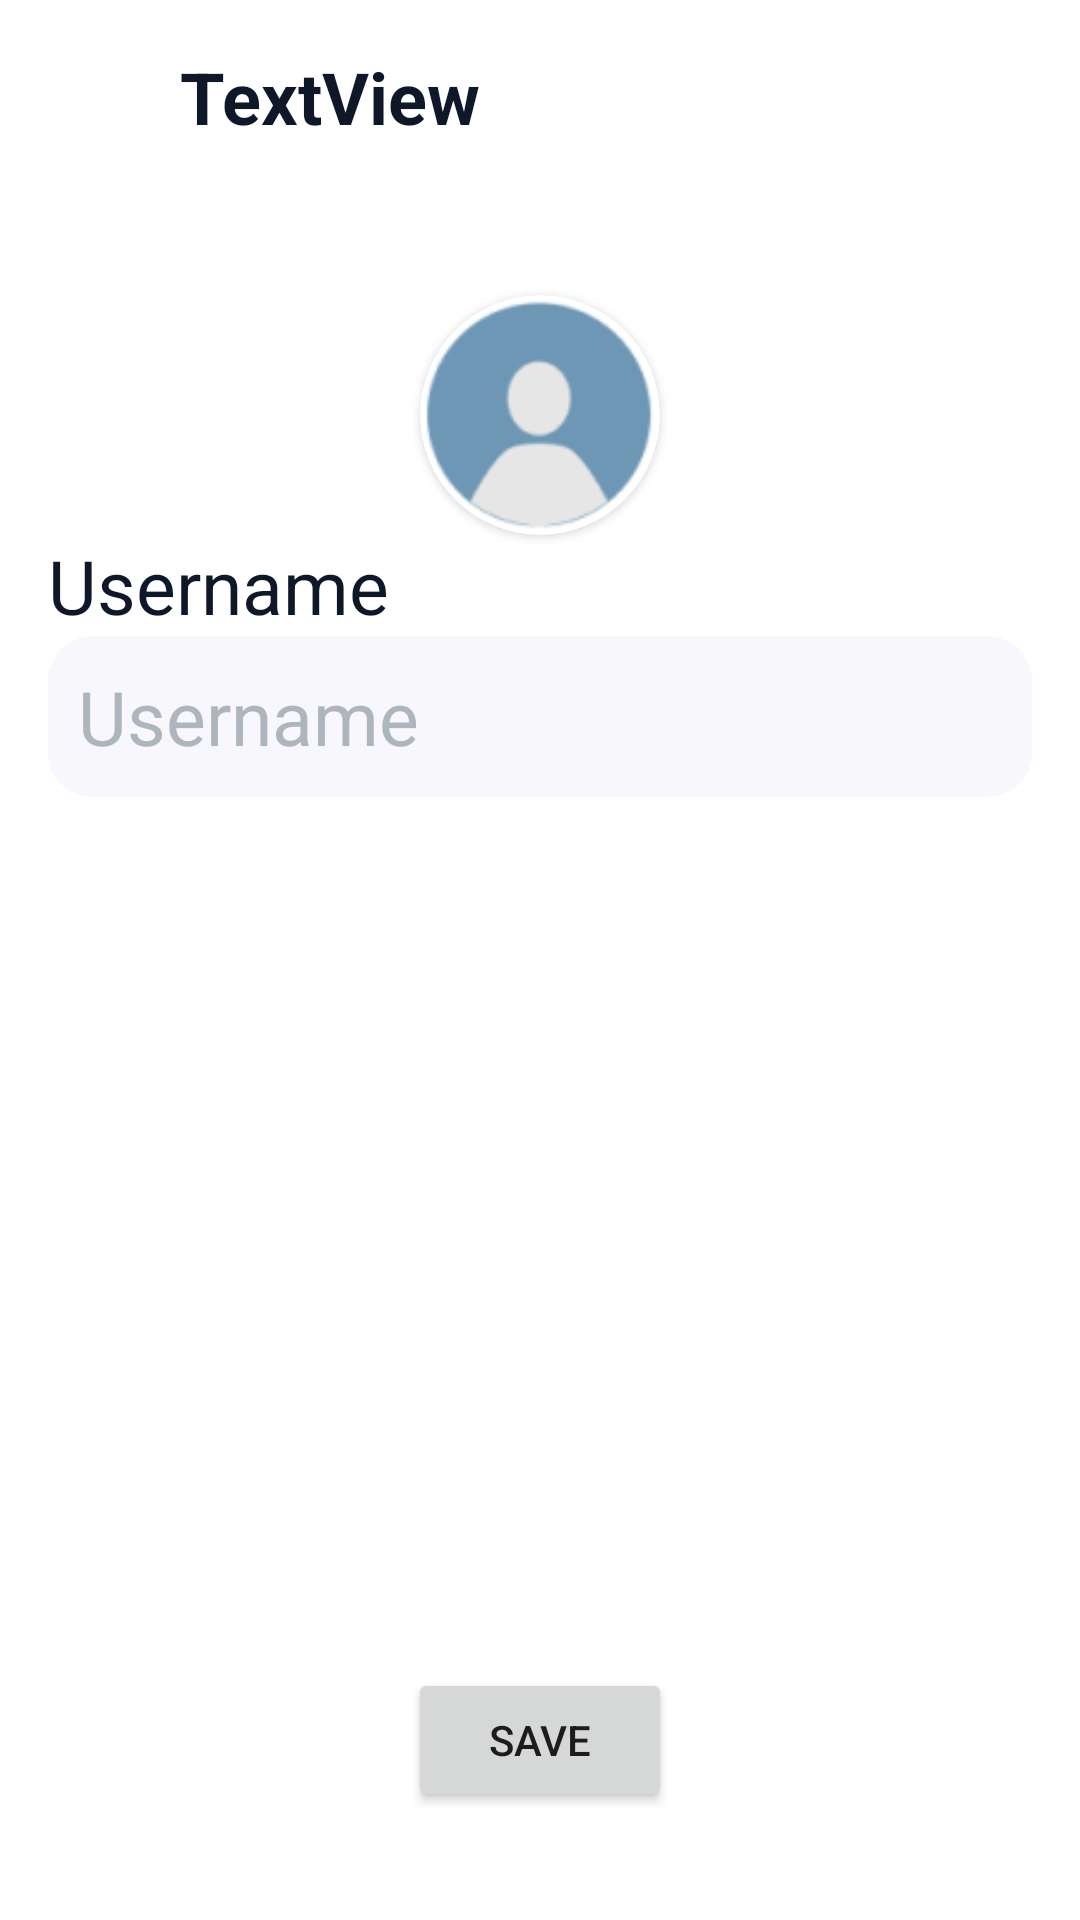

Android layout source for this screen:
<!-- AndroidManifest.xml: application theme Theme.DOVE -->
<!-- res/layout/fragment_profile.xml -->
<?xml version="1.0" encoding="utf-8"?>
<FrameLayout xmlns:android="http://schemas.android.com/apk/res/android"
    xmlns:app="http://schemas.android.com/apk/res-auto"
    xmlns:tools="http://schemas.android.com/tools"
    android:layout_width="match_parent"
    android:background="@color/white"
    android:layout_height="match_parent"
    tools:context=".ui.ProfileFragment">

    <androidx.constraintlayout.widget.ConstraintLayout
        android:layout_width="match_parent"
        android:layout_height="match_parent"
        android:orientation="vertical"
        android:padding="16dp">

        <LinearLayout
            android:id="@+id/llHeader"
            android:layout_width="match_parent"
            app:layout_constraintTop_toTopOf="parent"
            app:layout_constraintStart_toStartOf="parent"
            app:layout_constraintEnd_toEndOf="parent"
            android:layout_height="wrap_content"
            android:orientation="horizontal">

            <ImageButton
                android:id="@+id/btnBack"
                android:layout_width="wrap_content"
                android:layout_height="wrap_content"
                android:backgroundTint="#00FFFFFF"
                android:src="@drawable/ic_arrow_left" />

            <TextView
                android:id="@+id/tvEmail"
                android:layout_width="0dp"
                android:layout_height="wrap_content"
                android:layout_gravity="center"
                android:textColor="@color/font"
                android:textSize="24sp"
                android:textStyle="bold"
                android:layout_marginStart="20dp"
                android:layout_weight="1"
                android:text="TextView" />
        </LinearLayout>

        <LinearLayout
            android:id="@+id/llContent"
            android:layout_width="match_parent"
            android:orientation="vertical"
            android:layout_height="wrap_content"
            app:layout_constraintTop_toBottomOf="@+id/llHeader"
            app:layout_constraintStart_toStartOf="parent"
            app:layout_constraintEnd_toEndOf="parent">

            <androidx.cardview.widget.CardView
                android:id="@+id/cvAvatar"
                android:layout_width="80dp"
                android:layout_height="80dp"
                android:layout_marginTop="50dp"
                android:layout_gravity="center"
                app:cardCornerRadius="250dp">

                <ImageView
                    android:id="@+id/imgAvatar"
                    android:layout_width="80dp"
                    android:layout_height="80dp"
                    android:scaleType="centerCrop"
                    android:layout_gravity="center"
                    android:src="@drawable/defaultavatar" />

            </androidx.cardview.widget.CardView>

            <TextView
                android:id="@+id/tvUsername"
                android:layout_width="match_parent"
                android:layout_height="wrap_content"
                android:textColor="@color/font"
                android:text="@string/username"
                android:textSize="25sp" />

            <EditText
                android:id="@+id/etUsername"
                android:layout_width="match_parent"
                android:layout_height="wrap_content"
                android:inputType="text"
                android:textSize="25sp"
                android:textColor="@color/font"
                android:padding="10dp"
                android:hint="@string/username"
                android:textColorHint="@color/hint"
                android:background="@drawable/plain_text"/>

        </LinearLayout>

        <Button
            android:id="@+id/btnSave"
            android:layout_width="wrap_content"
            app:layout_constraintBottom_toBottomOf="parent"
            app:layout_constraintEnd_toEndOf="parent"
            android:layout_marginBottom="20dp"
            app:layout_constraintStart_toStartOf="parent"
            android:layout_height="wrap_content"
            android:text="@string/save" />

    </androidx.constraintlayout.widget.ConstraintLayout>

</FrameLayout>
<!-- resources referenced by this layout -->
<resources>
  <color name="font">#0F1828</color>
  <color name="hint">#ADB5BD</color>
  <color name="white">#FFFFFFFF</color>
  <!-- drawable defaultavatar: png bitmap (drawable, 4607 bytes) -->
  <!-- drawable plain_text (drawable) -->
  <?xml version="1.0" encoding="utf-8"?>
  <selector xmlns:android="http://schemas.android.com/apk/res/android">
  <item>
      <shape xmlns:android="http://schemas.android.com/apk/res/android">
          <solid android:color="@color/background"/>
          <corners android:radius="15dp"/>
      </shape>
  </item>
  </selector>
  <string name="save">Save</string>
  <string name="username">Username</string>
  <style name="Theme.DOVE" parent="Base.Theme.DOVE" />
  <color name="background">#F7F7FC</color>
  <style name="Base.Theme.DOVE" parent="Theme.MaterialComponents.DayNight.NoActionBar">
          
          
      </style>
</resources>
